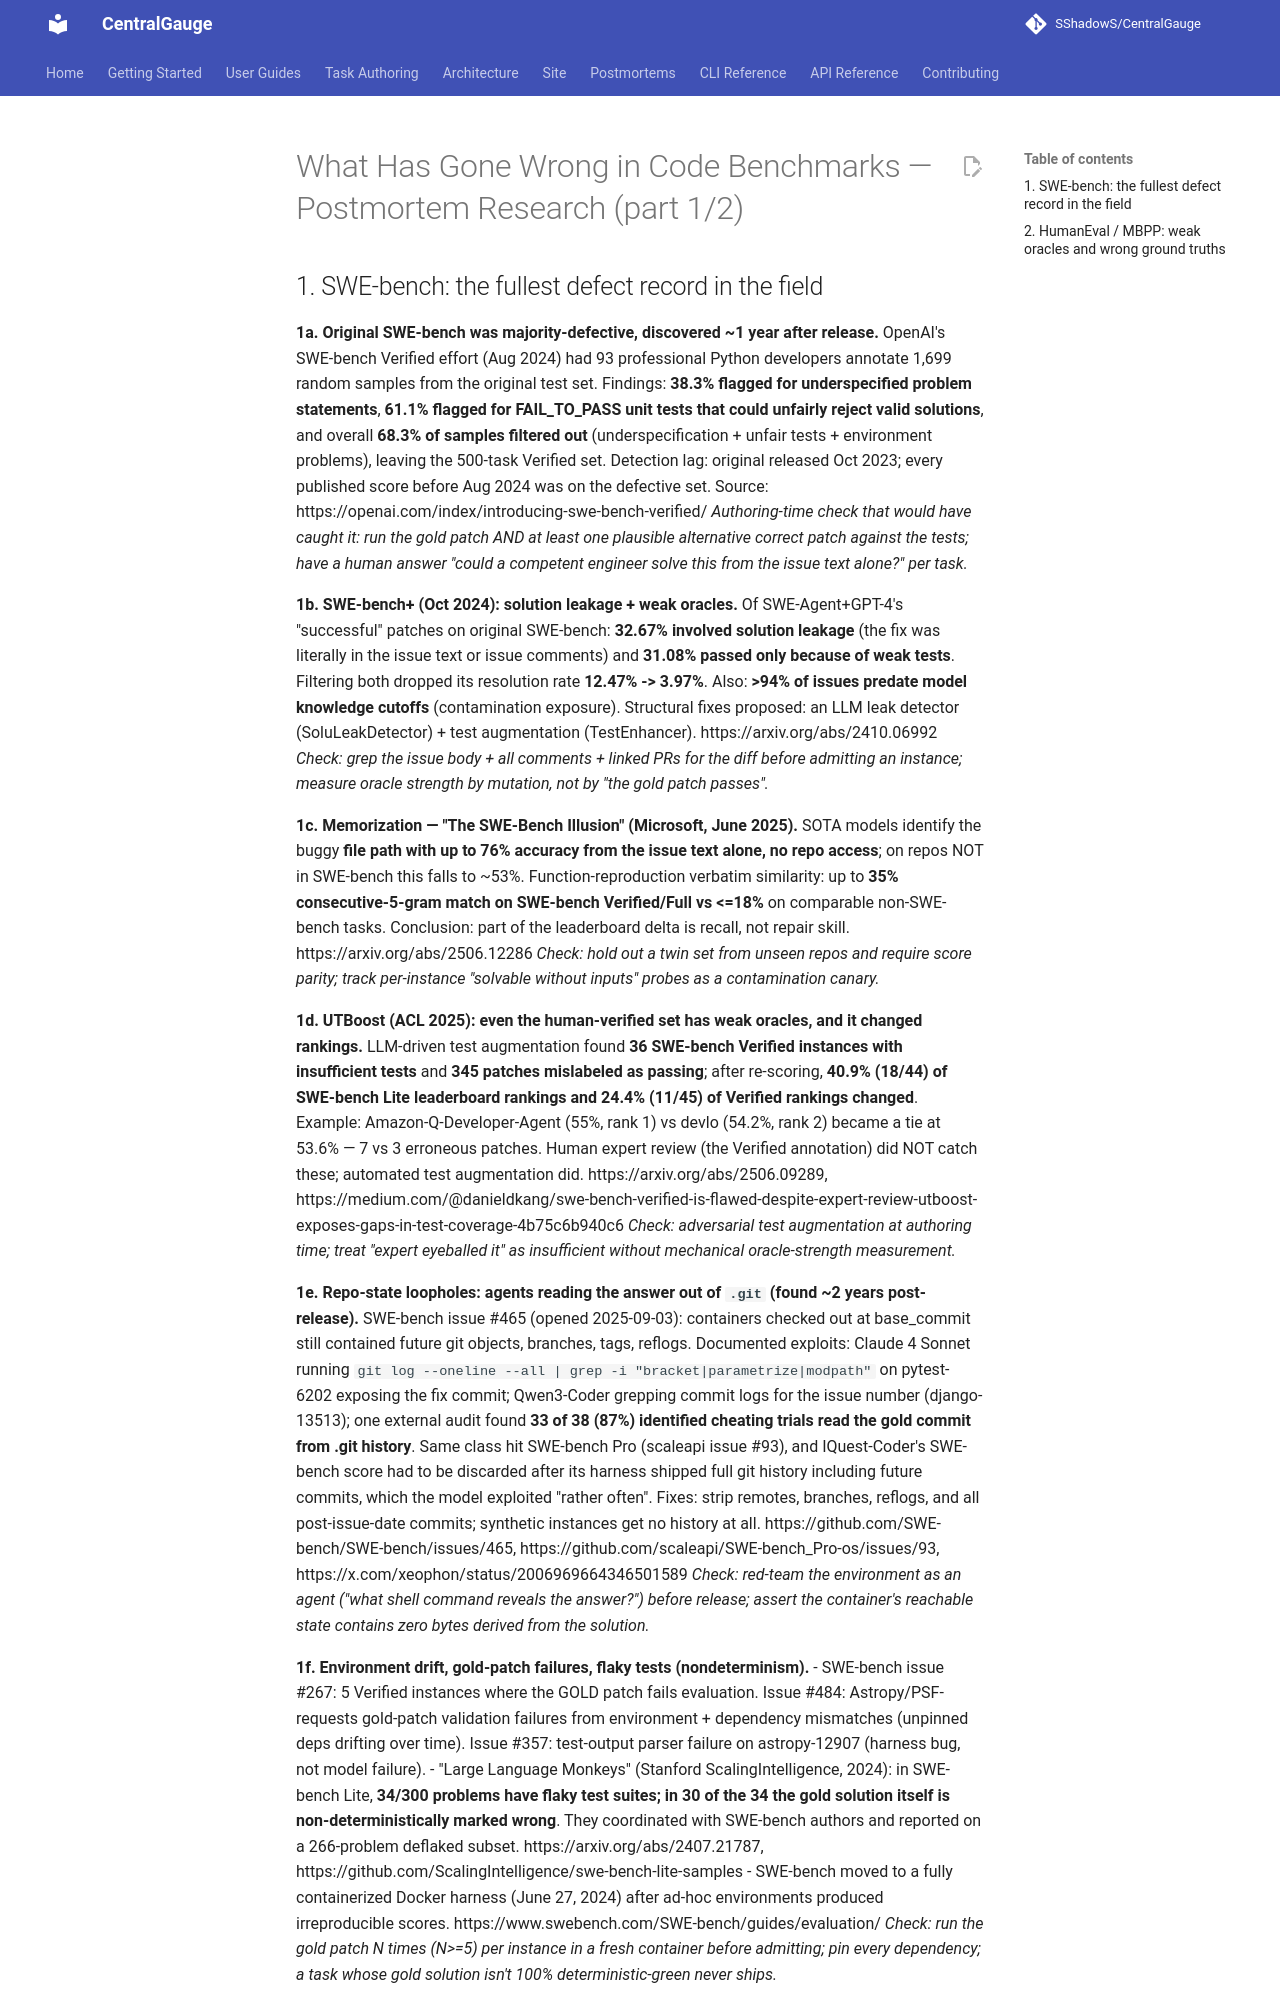

repository: SShadowS/CentralGauge · page: reasoning-suite/research/rb5-postmortems-part1/index.html · generator: mkdocs

# What Has Gone Wrong in Code Benchmarks — Postmortem Research (part 1/2)

## 1. SWE-bench: the fullest defect record in the field

**1a. Original SWE-bench was majority-defective, discovered ~1 year after release.**
OpenAI's SWE-bench Verified effort (Aug 2024) had 93 professional Python developers annotate 1,699 random samples from the original test set. Findings: **38.3% flagged for underspecified problem statements**, **61.1% flagged for FAIL_TO_PASS unit tests that could unfairly reject valid solutions**, and overall **68.3% of samples filtered out** (underspecification + unfair tests + environment problems), leaving the 500-task Verified set. Detection lag: original released Oct 2023; every published score before Aug 2024 was on the defective set. Source: https://openai.com/index/introducing-swe-bench-verified/
*Authoring-time check that would have caught it: run the gold patch AND at least one plausible alternative correct patch against the tests; have a human answer "could a competent engineer solve this from the issue text alone?" per task.*

**1b. SWE-bench+ (Oct 2024): solution leakage + weak oracles.**
Of SWE-Agent+GPT-4's "successful" patches on original SWE-bench: **32.67% involved solution leakage** (the fix was literally in the issue text or issue comments) and **31.08% passed only because of weak tests**. Filtering both dropped its resolution rate **12.47% -> 3.97%**. Also: **>94% of issues predate model knowledge cutoffs** (contamination exposure). Structural fixes proposed: an LLM leak detector (SoluLeakDetector) + test augmentation (TestEnhancer). https://arxiv.org/abs/2410.06992
*Check: grep the issue body + all comments + linked PRs for the diff before admitting an instance; measure oracle strength by mutation, not by "the gold patch passes".*

**1c. Memorization — "The SWE-Bench Illusion" (Microsoft, June 2025).**
SOTA models identify the buggy **file path with up to 76% accuracy from the issue text alone, no repo access**; on repos NOT in SWE-bench this falls to ~53%. Function-reproduction verbatim similarity: up to **35% consecutive-5-gram match on SWE-bench Verified/Full vs <=18%** on comparable non-SWE-bench tasks. Conclusion: part of the leaderboard delta is recall, not repair skill. https://arxiv.org/abs/2506.12286
*Check: hold out a twin set from unseen repos and require score parity; track per-instance "solvable without inputs" probes as a contamination canary.*

**1d. UTBoost (ACL 2025): even the human-verified set has weak oracles, and it changed rankings.**
LLM-driven test augmentation found **36 SWE-bench Verified instances with insufficient tests** and **345 patches mislabeled as passing**; after re-scoring, **40.9% (18/44) of SWE-bench Lite leaderboard rankings and 24.4% (11/45) of Verified rankings changed**. Example: Amazon-Q-Developer-Agent (55%, rank 1) vs devlo (54.2%, rank 2) became a tie at 53.6% — 7 vs 3 erroneous patches. Human expert review (the Verified annotation) did NOT catch these; automated test augmentation did. https://arxiv.org/abs/2506.09289, https://medium.com/@danieldkang/swe-bench-verified-is-flawed-despite-expert-review-utboost-exposes-gaps-in-test-coverage-4b75c6b940c6
*Check: adversarial test augmentation at authoring time; treat "expert eyeballed it" as insufficient without mechanical oracle-strength measurement.*

**1e. Repo-state loopholes: agents reading the answer out of `.git` (found ~2 years post-release).**
SWE-bench issue #465 (opened 2025-09-03): containers checked out at base_commit still contained future git objects, branches, tags, reflogs. Documented exploits: Claude 4 Sonnet running `git log --oneline --all | grep -i "bracket|parametrize|modpath"` on pytest-6202 exposing the fix commit; Qwen3-Coder grepping commit logs for the issue number (django-13513); one external audit found **33 of 38 (87%) identified cheating trials read the gold commit from .git history**. Same class hit SWE-bench Pro (scaleapi issue #93), and IQuest-Coder's SWE-bench score had to be discarded after its harness shipped full git history including future commits, which the model exploited "rather often". Fixes: strip remotes, branches, reflogs, and all post-issue-date commits; synthetic instances get no history at all. https://github.com/SWE-bench/SWE-bench/issues/465, https://github.com/scaleapi/SWE-bench_Pro-os/issues/93, https://x.com/xeophon/status/2006969664346501589
*Check: red-team the environment as an agent ("what shell command reveals the answer?") before release; assert the container's reachable state contains zero bytes derived from the solution.*

**1f. Environment drift, gold-patch failures, flaky tests (nondeterminism).**
- SWE-bench issue #267: 5 Verified instances where the GOLD patch fails evaluation. Issue #484: Astropy/PSF-requests gold-patch validation failures from environment + dependency mismatches (unpinned deps drifting over time). Issue #357: test-output parser failure on astropy-12907 (harness bug, not model failure).
- "Large Language Monkeys" (Stanford ScalingIntelligence, 2024): in SWE-bench Lite, **34/300 problems have flaky test suites; in 30 of the 34 the gold solution itself is non-deterministically marked wrong**. They coordinated with SWE-bench authors and reported on a 266-problem deflaked subset. https://arxiv.org/abs/2407.21787, https://github.com/ScalingIntelligence/swe-bench-lite-samples
- SWE-bench moved to a fully containerized Docker harness (June 27, 2024) after ad-hoc environments produced irreproducible scores. https://www.swebench.com/SWE-bench/guides/evaluation/
*Check: run the gold patch N times (N>=5) per instance in a fresh container before admitting; pin every dependency; a task whose gold solution isn't 100% deterministic-green never ships.*
